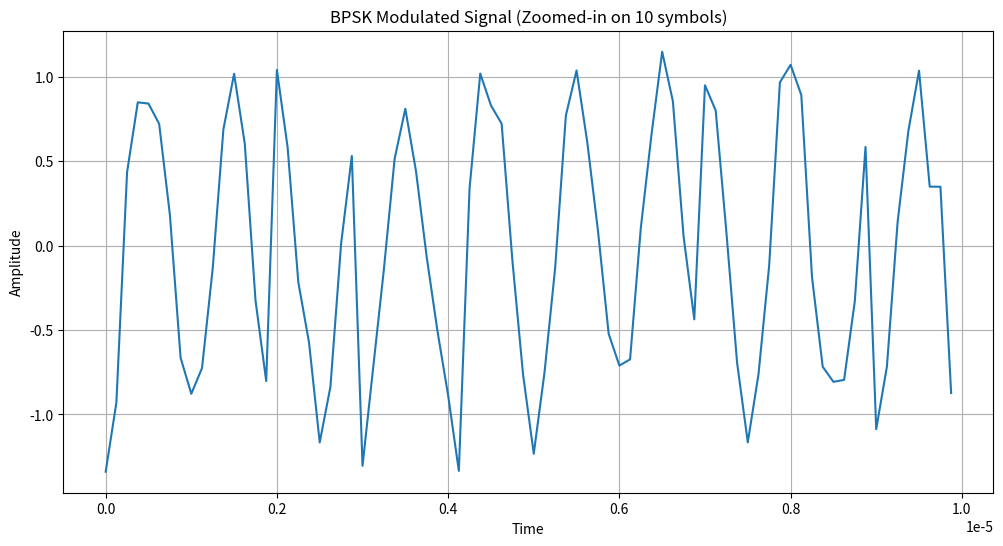
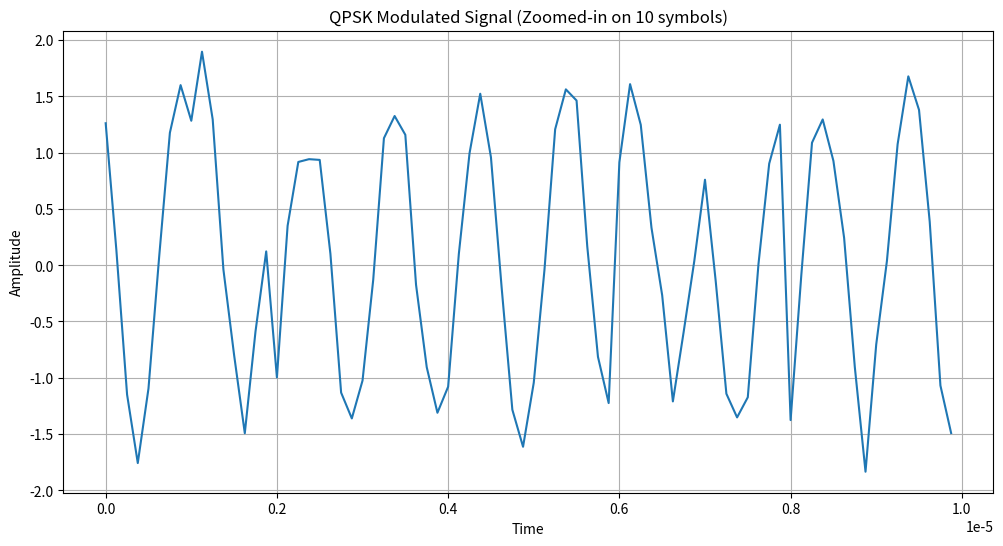
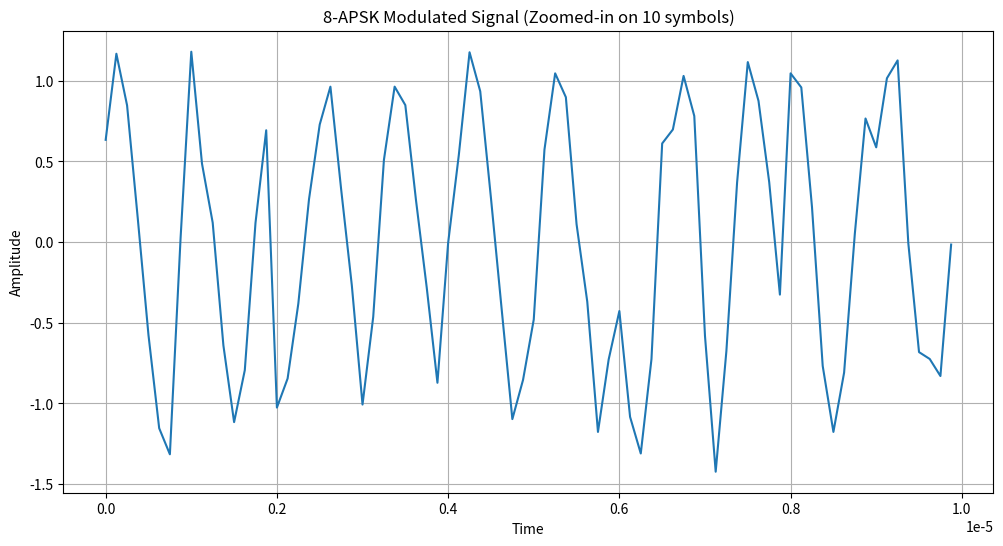
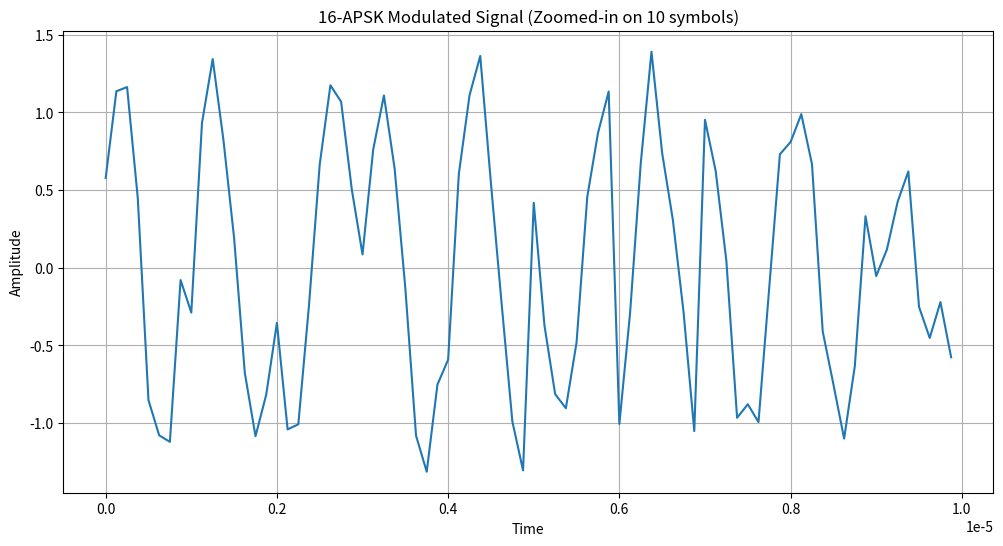
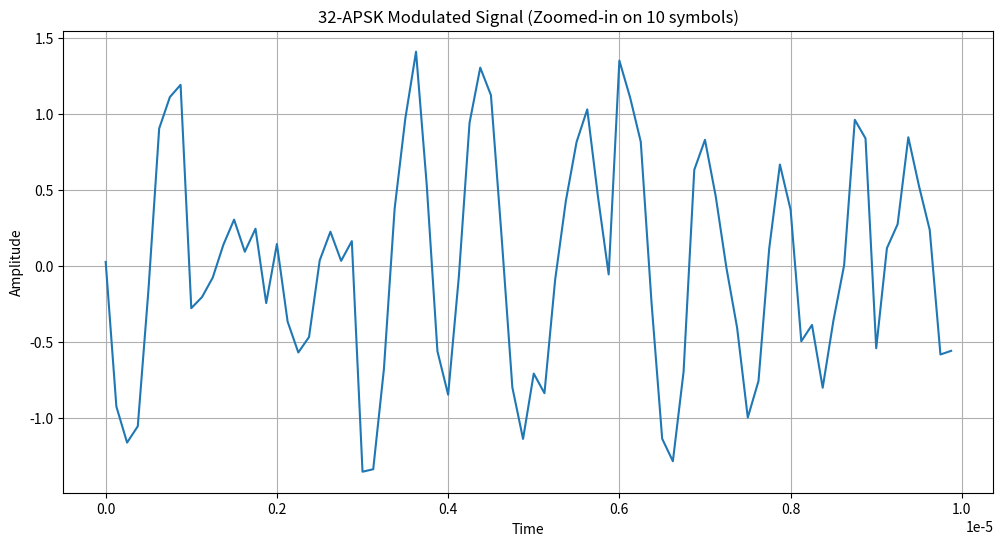
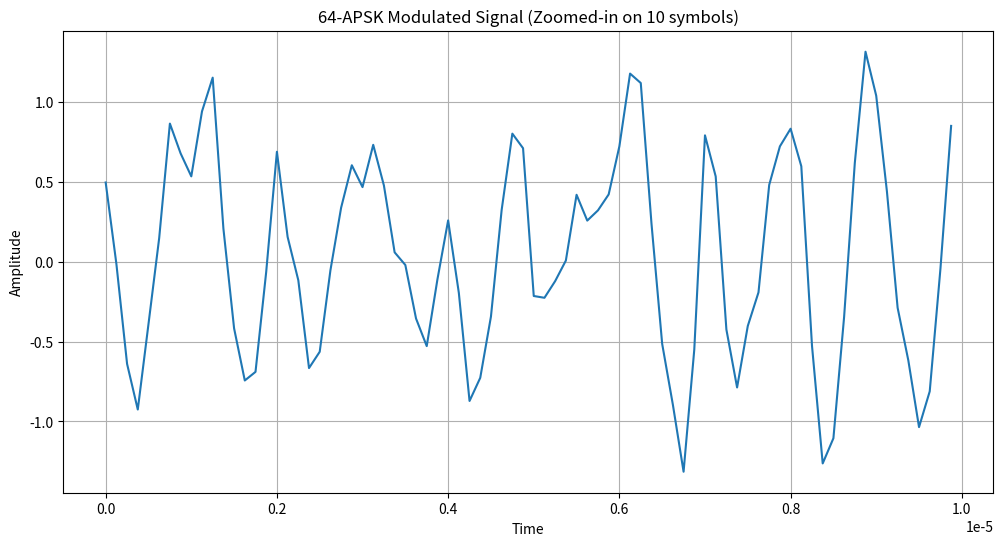
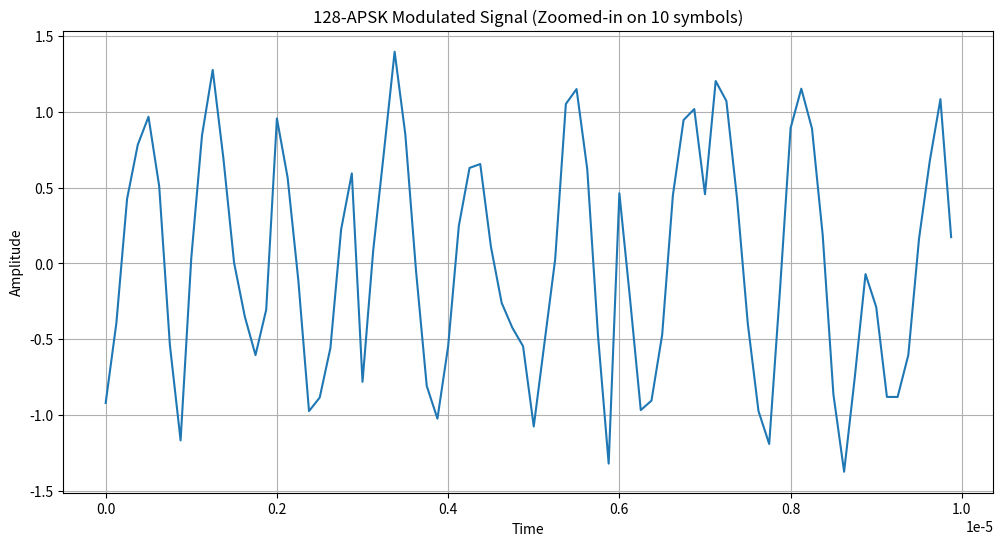
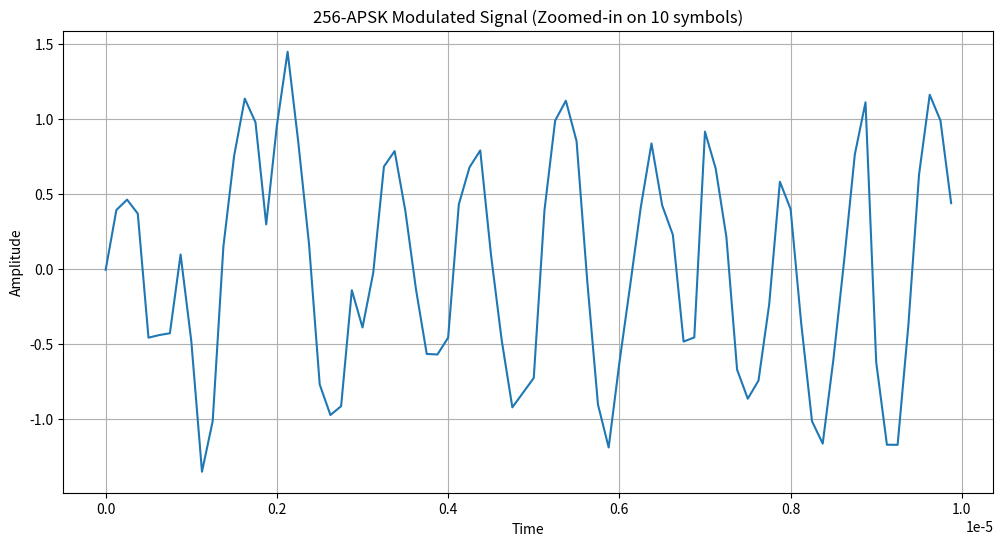

Here is the Python script that generated these plots, in order:
import numpy as np
import matplotlib.pyplot as plt


class DVBS2X:
    def __init__(self, num_symbols, samples_per_symbol, carrier_freq):
        self.num_symbols = num_symbols
        self.samples_per_symbol = samples_per_symbol
        self.carrier_freq = carrier_freq

    def generate_bpsk(self):
        bits = np.random.randint(0, 2, self.num_symbols)
        symbols = 2 * bits - 1  # Map 0 to -1 and 1 to 1
        return self.modulate(symbols), symbols, bits

    def generate_qpsk(self):
        bits = np.random.randint(0, 2, 2 * self.num_symbols)
        qpsk_map = {
            (0, 0): 1 + 1j, (0, 1): -1 + 1j,
            (1, 1): -1 - 1j, (1, 0): 1 - 1j
        }
        symbols = np.array([qpsk_map[tuple(bits[i:i+2])]
                           for i in range(0, len(bits), 2)])
        return self.modulate(symbols), symbols, bits

    def generate_8apsk(self):
        return self._generate_apsk(8, 3, [1, 2.6], [1, 7])

    def generate_16apsk(self):
        return self._generate_apsk(16, 4, [1, 2.6], [4, 12])

    def generate_32apsk(self):
        return self._generate_apsk(32, 5, [1, 2.6, 4.15], [4, 12, 16])

    def generate_64apsk(self):
        return self._generate_apsk(64, 6, [1, 1.6, 2.4, 3.5], [4, 12, 20, 28])

    def generate_128apsk(self):
        return self._generate_apsk(128, 7, [1, 1.5, 2.2, 3.0, 3.8], [4, 12, 20, 40, 52])

    def generate_256apsk(self):
        return self._generate_apsk(256, 8, [1, 1.4, 1.9, 2.5, 3.2, 4.0], [4, 12, 20, 28, 60, 132])

    def _generate_apsk(self, m, bits_per_symbol, radii, points_per_ring):
        bits = np.random.randint(0, 2, bits_per_symbol * self.num_symbols)

        constellation = []
        for r, n in zip(radii, points_per_ring):
            for k in range(n):
                angle = 2 * np.pi * k / n
                constellation.append(r * np.exp(1j * angle))
        constellation = np.array(constellation)

        constellation /= np.sqrt(np.mean(np.abs(constellation)**2))

        symbols = np.zeros(self.num_symbols, dtype=complex)
        for i in range(self.num_symbols):
            bit_chunk = bits[i*bits_per_symbol:(i+1)*bits_per_symbol]
            symbol_index = int(''.join(map(str, bit_chunk)), 2)
            symbols[i] = constellation[symbol_index]

        return self.modulate(symbols), symbols, bits

    def modulate(self, symbols):
        t = np.arange(self.num_symbols * self.samples_per_symbol) / \
            (self.carrier_freq * self.samples_per_symbol)
        upsampled = np.repeat(symbols, self.samples_per_symbol)
        carrier = np.exp(2j * np.pi * self.carrier_freq * t)
        signal = np.real(upsampled * carrier)

        return t, signal

    def plot_signal(self, t, signal, modulation_type, num_symbols_to_plot=10):
        samples_to_plot = num_symbols_to_plot * self.samples_per_symbol
        plt.figure(figsize=(12, 6))
        plt.plot(t[:samples_to_plot], signal[:samples_to_plot])
        plt.title(
            f'{modulation_type} Modulated Signal (Zoomed-in on {num_symbols_to_plot} symbols)')
        plt.xlabel('Time')
        plt.ylabel('Amplitude')
        plt.grid(True)
        plt.show()

    def add_noise(self, signal, snr_db):
        signal_power = np.mean(np.abs(signal)**2)
        snr_linear = 10**(snr_db / 10)
        noise_power = signal_power / snr_linear

        noise = np.sqrt(noise_power / 2) * np.random.randn(len(signal))

        noisy_signal = signal + noise
        return noisy_signal, noise

    def calculate_snr(self, signal, noise):
        signal_power = np.mean(np.abs(signal)**2)
        noise_power = np.mean(np.abs(noise)**2)

        snr = 10 * np.log10(signal_power / noise_power)
        return snr

    def plot_constellation(self, symbols, modulation_type):
        plt.figure(figsize=(8, 8))
        plt.scatter(symbols.real, symbols.imag, c='r', alpha=0.5)
        plt.title(f'{modulation_type} Constellation Diagram')
        plt.xlabel('In-phase')
        plt.ylabel('Quadrature')
        plt.grid(True)
        plt.axis('equal')
        plt.show()


def run_example():
    dvbs2x = DVBS2X(num_symbols=1000, samples_per_symbol=8, carrier_freq=1e6)

    modulation_schemes = [
        ('BPSK', dvbs2x.generate_bpsk),
        ('QPSK', dvbs2x.generate_qpsk),
        ('8-APSK', dvbs2x.generate_8apsk),
        ('16-APSK', dvbs2x.generate_16apsk),
        ('32-APSK', dvbs2x.generate_32apsk),
        ('64-APSK', dvbs2x.generate_64apsk),
        ('128-APSK', dvbs2x.generate_128apsk),
        ('256-APSK', dvbs2x.generate_256apsk)
    ]

    snr_db = 10
    for name, func in modulation_schemes:
        (t, signal), symbols, bits = func()
        noisy_signal, noise = dvbs2x.add_noise(signal, snr_db)

        calculated_snr = dvbs2x.calculate_snr(signal, noise)
        print(f"\n{name} - Calculated SNR: {calculated_snr:.2f} dB")
        print(f"{name} - First 10 symbols: {symbols[:10]}")

        dvbs2x.plot_signal(t, noisy_signal, name)
        # dvbs2x.plot_constellation(symbols, name)


if __name__ == "__main__":
    run_example()
